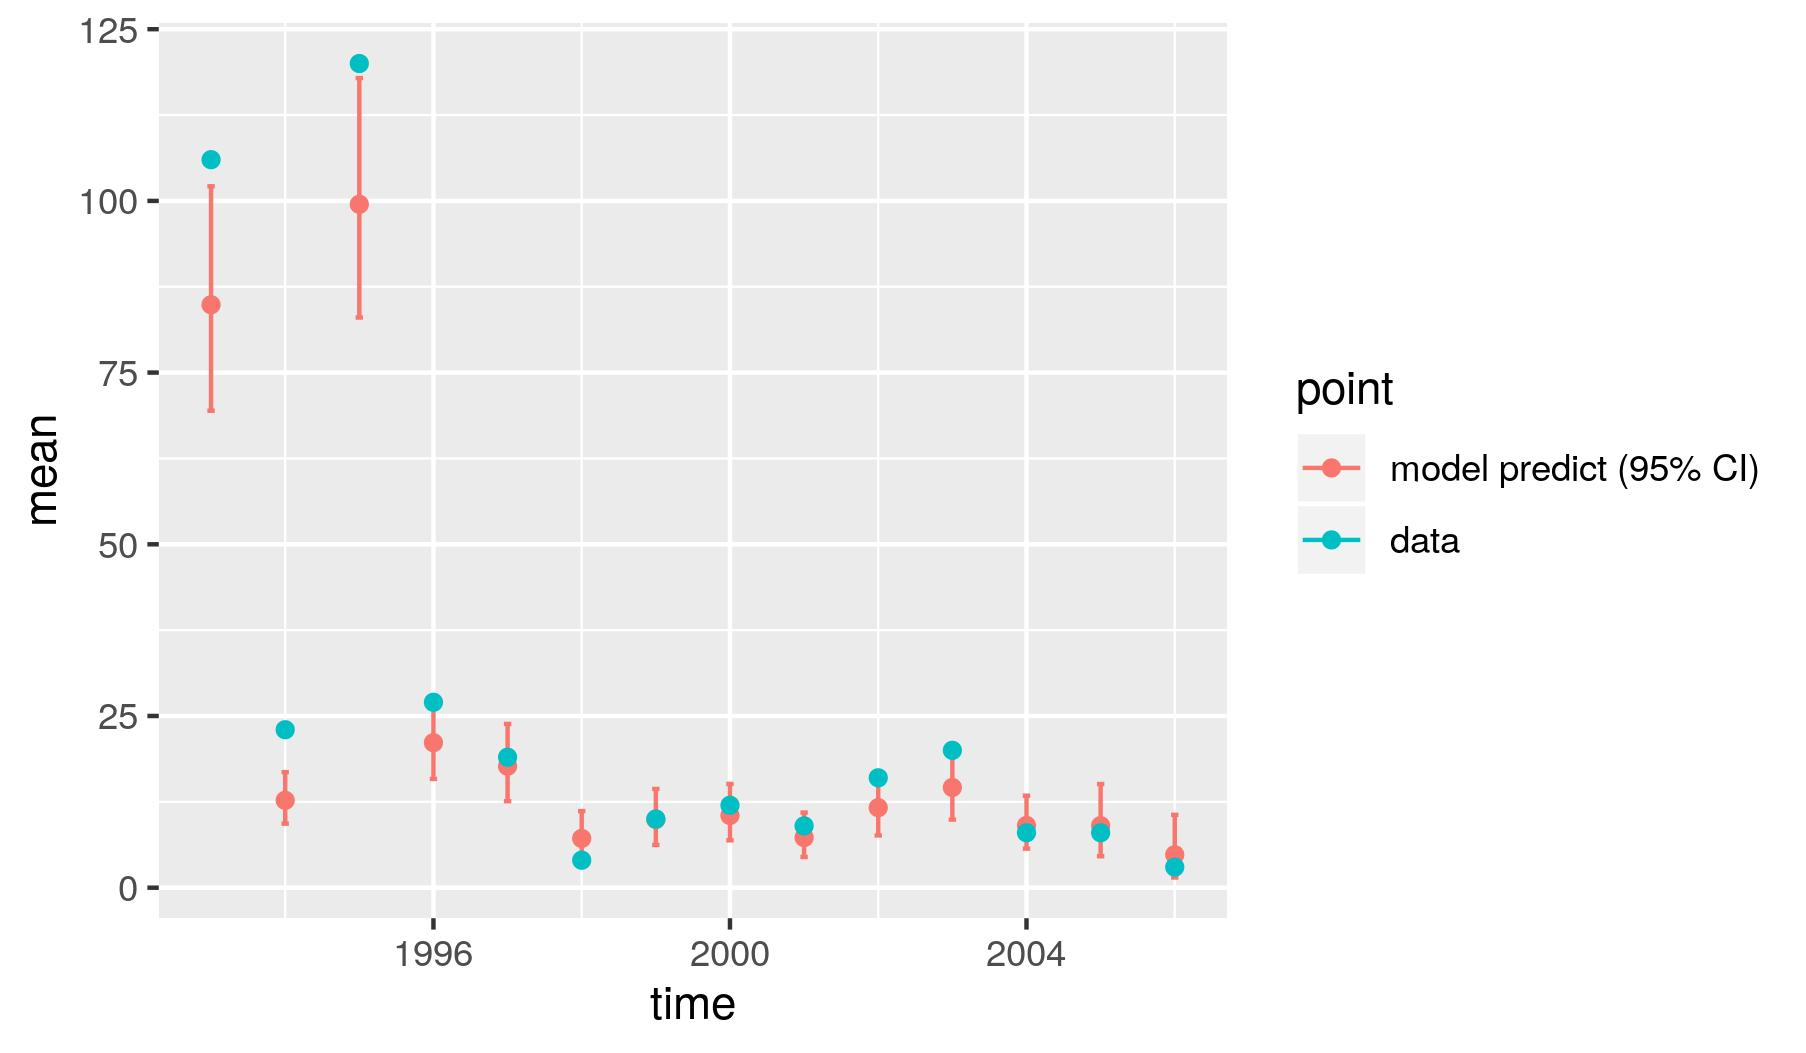

The table this chart was drawn from, first rows:
, point, mean, low, high, time
1, model predict (95% CI), 84.88, 69.45, 102.1, 1993
2, model predict (95% CI), 12.72, 9.325, 16.82, 1994
3, model predict (95% CI), 99.5, 83.02, 117.9, 1995
4, model predict (95% CI), 21.11, 15.83, 27.52, 1996
5, model predict (95% CI), 17.68, 12.59, 23.84, 1997
6, model predict (95% CI), 7.171, 3.962, 11.15, 1998
7, model predict (95% CI), 9.921, 6.232, 14.38, 1999
8, model predict (95% CI), 10.51, 6.897, 15.1, 2000
9, model predict (95% CI), 7.296, 4.472, 10.94, 2001
10, model predict (95% CI), 11.65, 7.601, 16.69, 2002
11, model predict (95% CI), 14.59, 9.913, 20.36, 2003
12, model predict (95% CI), 9.059, 5.686, 13.39, 2004
13, model predict (95% CI), 9.037, 4.577, 15.09, 2005
14, model predict (95% CI), 4.795, 1.481, 10.61, 2006
X1993, data, 106, 106, 106, 1993
X1994, data, 23, 23, 23, 1994
X1995, data, 120, 120, 120, 1995
X1996, data, 27, 27, 27, 1996
X1997, data, 19, 19, 19, 1997
X1998, data, 4, 4, 4, 1998
X1999, data, 10, 10, 10, 1999
X2000, data, 12, 12, 12, 2000
X2001, data, 9, 9, 9, 2001
X2002, data, 16, 16, 16, 2002
X2003, data, 20, 20, 20, 2003
X2004, data, 8, 8, 8, 2004
X2005, data, 8, 8, 8, 2005
X2006, data, 3, 3, 3, 2006
